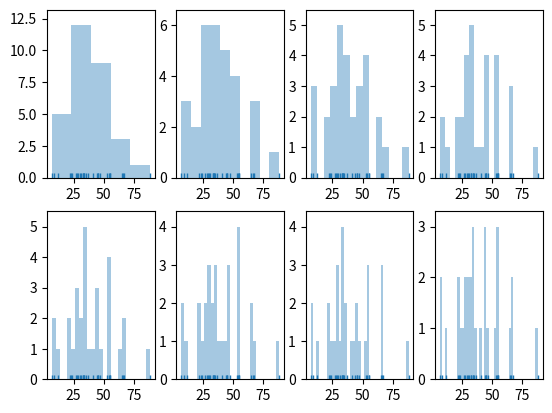

The matplotlib source for this figure:
#%%
import pandas as pd
import numpy as np
import seaborn as sns
import matplotlib.pyplot as plt

def main():
    x = np.array([7, 9, 27, 28, 55, 45, 34, 65, 54, 67, 34, 23, 24, 66, 53, 45, 44, 88, 22, 33, 55, 35, 33, 37, 47, 41, 31, 30, 29, 12])
    data = pd.DataFrame(data = x)
    mean = data.mean()
    f, ax = plt.subplots(2, 4, sharex = False)
    sns.distplot(data, kde = False, rug = True, bins = 5, ax = ax[0, 0])
    sns.distplot(data, kde = False, rug = True, bins = 10, ax = ax[0, 1])
    sns.distplot(data, kde = False, rug = True, bins = 15, ax = ax[0, 2])
    sns.distplot(data, kde = False, rug = True, bins = 20, ax = ax[0, 3])
    sns.distplot(data, kde = False, rug = True, bins = 25, ax = ax[1, 0])
    sns.distplot(data, kde = False, rug = True, bins = 30, ax = ax[1, 1])
    sns.distplot(data, kde = False, rug = True, bins = 35, ax = ax[1, 2])
    sns.distplot(data, kde = False, rug = True, bins = 40, ax = ax[1, 3])

    plt.show()

if(__name__ == '__main__'):
    main()


# %%
